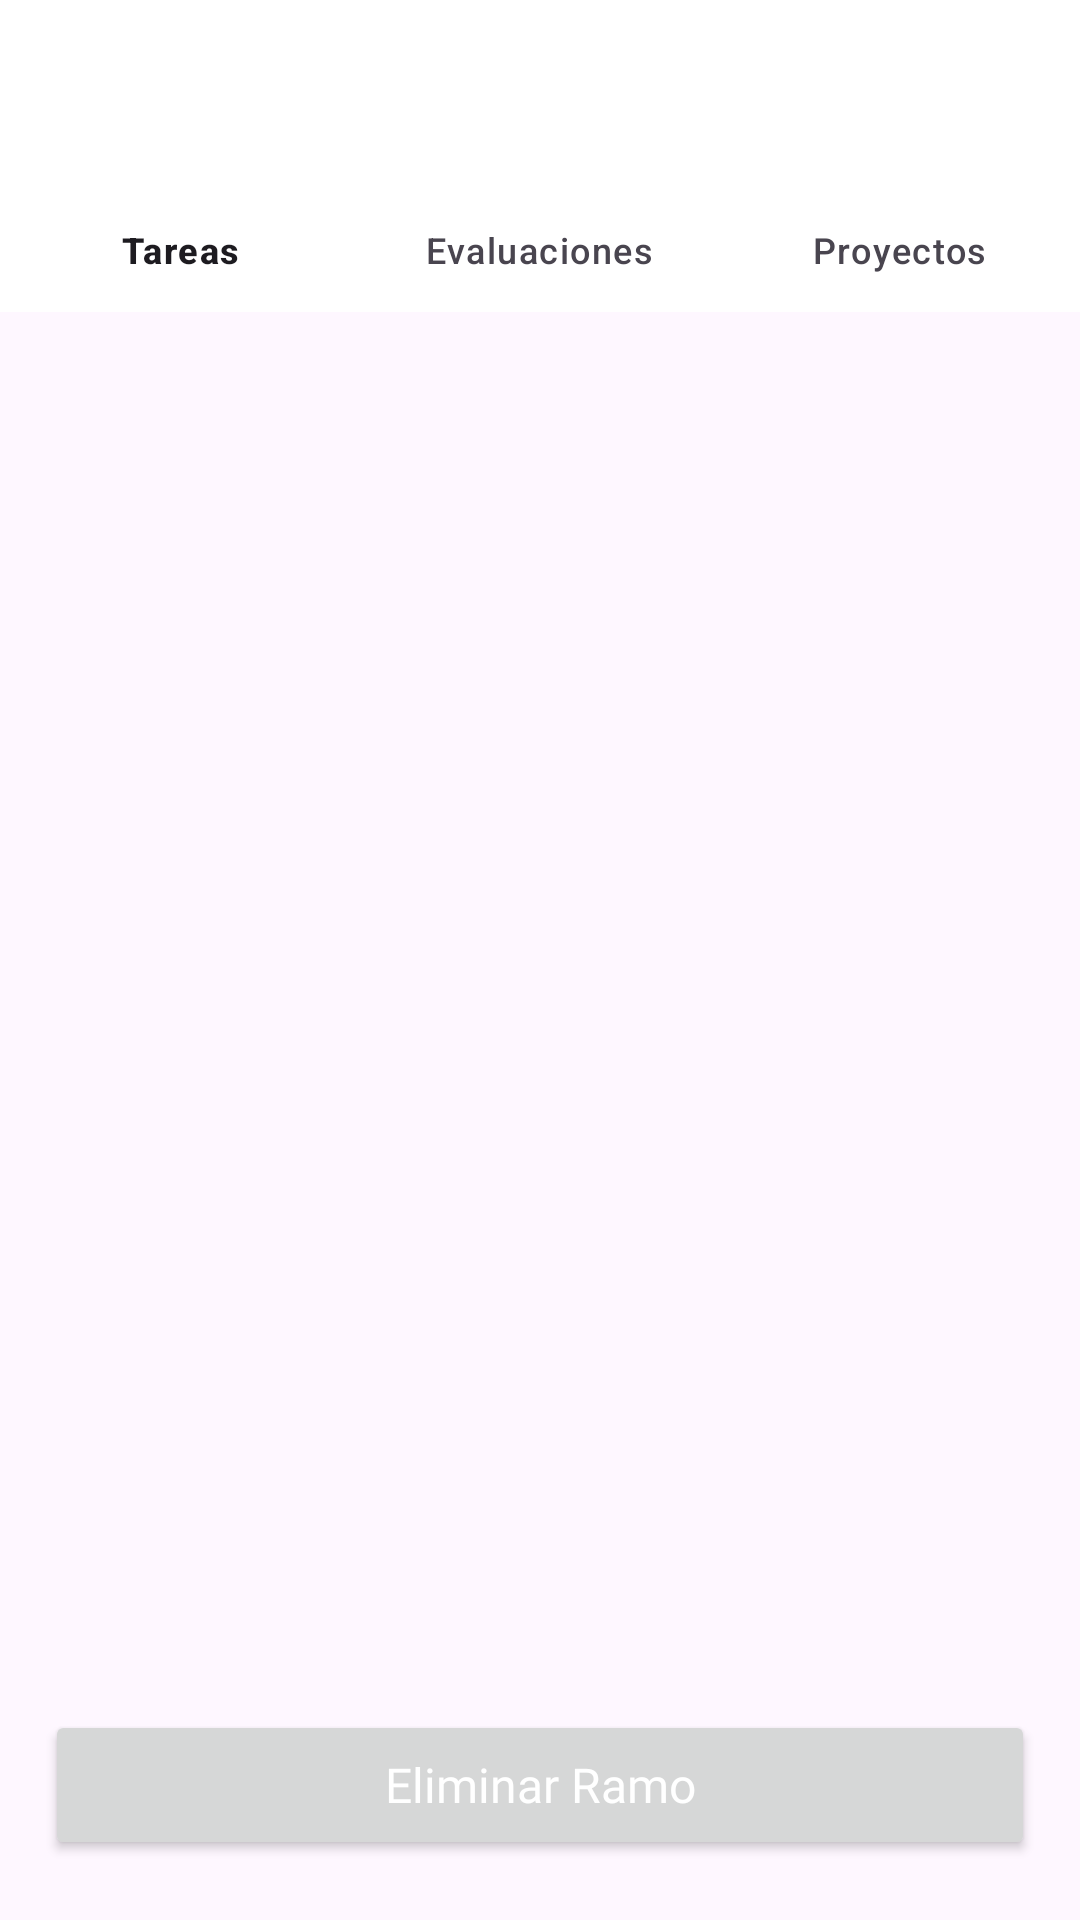

Layout XML and referenced resources for this Android screen:
<!-- AndroidManifest.xml: application theme Theme.AppFlowTask01 -->
<!-- res/layout/fragment_ramo_ver.xml -->
<androidx.constraintlayout.widget.ConstraintLayout xmlns:android="http://schemas.android.com/apk/res/android"
    xmlns:app="http://schemas.android.com/apk/res-auto"
    android:layout_width="match_parent"
    android:layout_height="match_parent">

    
    <include
        android:id="@+id/include_toolbar2"
        layout="@layout/toolbar_tep"
        app:layout_constraintTop_toTopOf="parent"
        app:layout_constraintStart_toStartOf="parent"
        app:layout_constraintEnd_toEndOf="parent" />

    
    <FrameLayout
        android:id="@+id/contenedor2"
        android:layout_width="0dp"
        android:layout_height="0dp"
        app:layout_constraintTop_toBottomOf="@id/include_toolbar2"
        app:layout_constraintStart_toStartOf="parent"
        app:layout_constraintEnd_toEndOf="parent"
        app:layout_constraintBottom_toTopOf="@+id/btn_eliminar" />

    
    <Button
        android:id="@+id/btn_eliminar"
        android:layout_width="330dp"
        android:layout_height="50dp"
        android:layout_marginStart="12dp"
        android:layout_marginEnd="12dp"
        android:layout_marginTop="10dp"
        android:layout_marginBottom="20dp"
        android:fontFamily="@font/roboto_bold"
        android:text="Eliminar Ramo"
        android:textAlignment="center"
        android:textAllCaps="false"
        android:textColor="@color/white"
        android:textSize="16sp"
        app:layout_constraintBottom_toBottomOf="parent"
        app:layout_constraintStart_toStartOf="parent"
        app:layout_constraintEnd_toEndOf="parent" />

</androidx.constraintlayout.widget.ConstraintLayout>
<!-- res/layout/toolbar_tep.xml (included above) -->
<?xml version="1.0" encoding="utf-8"?>
<androidx.constraintlayout.widget.ConstraintLayout xmlns:android="http://schemas.android.com/apk/res/android"
    xmlns:app="http://schemas.android.com/apk/res-auto"
    android:layout_width="match_parent"
    android:layout_height="wrap_content">

    
    <androidx.appcompat.widget.Toolbar
        android:id="@+id/toolbar2"
        android:layout_width="match_parent"
        android:layout_height="wrap_content"
        android:background="@color/white"
        android:elevation="4dp"
        android:titleTextColor="@android:color/white"
        app:layout_constraintTop_toTopOf="parent"
        app:theme="@style/CustomToolbarStyle" />

    
    <com.google.android.material.bottomnavigation.BottomNavigationView
        android:id="@+id/bottom_navigation"
        android:layout_width="match_parent"
        android:layout_height="40dp"
        android:layout_gravity="bottom"
        android:background="@color/white"
        app:labelVisibilityMode="labeled"
        app:layout_constraintEnd_toEndOf="parent"
        app:layout_constraintStart_toStartOf="parent"
        app:layout_constraintTop_toBottomOf="@id/toolbar2"
        app:menu="@menu/bottom_nav_menu" />
</androidx.constraintlayout.widget.ConstraintLayout>
<!-- resources referenced by this layout -->
<resources>
  <color name="white">#FFFFFFFF</color>
  <style name="CustomToolbarStyle" parent="ThemeOverlay.AppCompat.ActionBar">
          <item name="android:textSize">3sp</item> 
      </style>
  <style name="Theme.AppFlowTask01" parent="Base.Theme.AppFlowTask01" />
  <style name="Base.Theme.AppFlowTask01" parent="Theme.Material3.DayNight.NoActionBar">
          
          <item name="colorPrimary">@color/cyan</item>
          <item name="colorSecondary">@color/gris</item>
      </style>
  <color name="cyan">#448aff</color>
  <color name="gris">#383838</color>
</resources>
